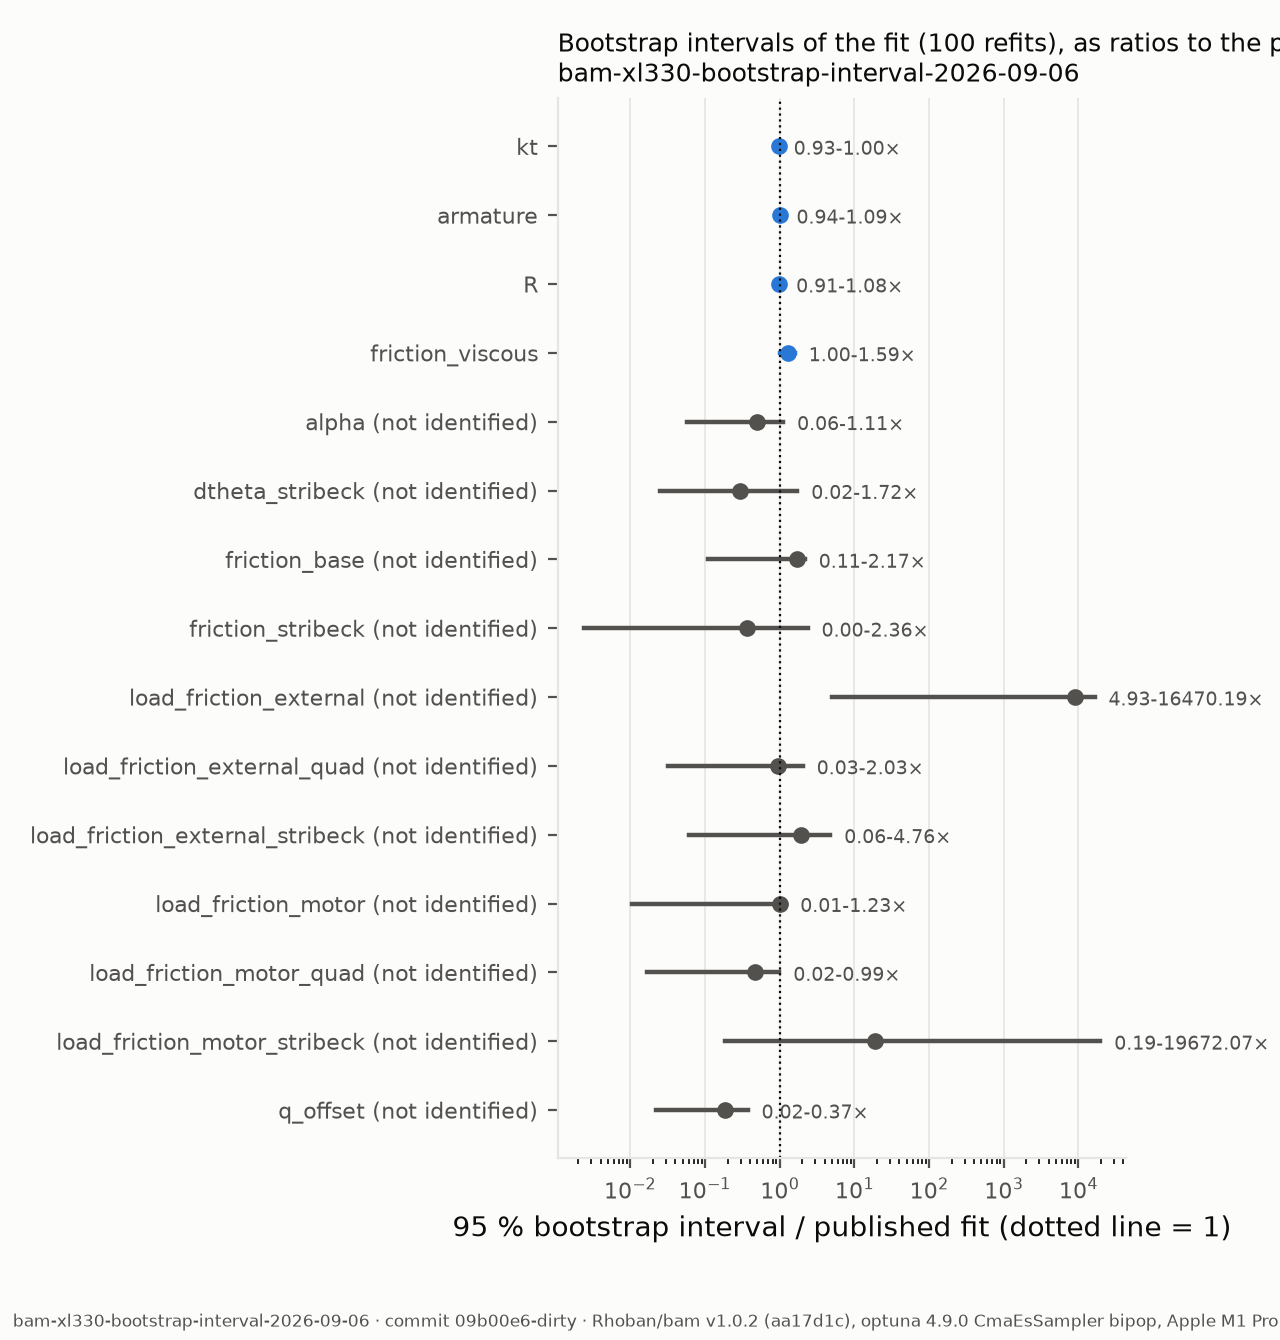

The data file committed next to this chart (first rows):
parameter, low, median, high, shipped, identified, plotted, rel_low, rel_median, rel_high
kt, 0.3416, 0.353, 0.3662, 0.366, True, True, 0.9333, 0.9644, 1.001
armature, 0.001707, 0.001844, 0.001972, 0.001808, True, True, 0.9443, 1.02, 1.091
R, 2.545, 2.778, 3.036, 2.811, True, True, 0.9054, 0.988, 1.08
friction_viscous, 0.005377, 0.006924, 0.00853, 0.00536, True, True, 1.003, 1.292, 1.592
alpha, 0.5001, 4.253, 9.658, 8.683, False, True, 0.05759, 0.4898, 1.112
dtheta_stribeck, 0.07096, 0.8362, 4.973, 2.89, False, True, 0.02455, 0.2893, 1.721
friction_base, 0.000526, 0.008044, 0.01034, 0.004771, False, True, 0.1102, 1.686, 2.168
friction_stribeck, 1.1e-05, 0.001678, 0.01106, 0.004676, False, True, 0.002352, 0.3588, 2.364
load_friction_external, 4.2e-05, 0.07634, 0.1403, 8.515871897059342e-06, False, True, 4.932, 8965, 16470
load_friction_external_quad, 0.000156, 0.004635, 0.009976, 0.004903, False, True, 0.03182, 0.9454, 2.035
load_friction_external_stribeck, 0.004897, 0.155, 0.3842, 0.08078, False, True, 0.06062, 1.919, 4.756
load_friction_motor, 0.002766, 0.2678, 0.3271, 0.2668, False, True, 0.01037, 1.004, 1.226
load_friction_motor_quad, 0.000165, 0.004662, 0.009869, 0.009972, False, True, 0.01655, 0.4675, 0.9896
load_friction_motor_stribeck, 2e-06, 0.000205, 0.2109, 1.0722918395099123e-05, False, True, 0.1865, 19.12, 19672
q_offset, 0.000602, 0.005031, 0.01008, 0.02711, False, True, 0.0222, 0.1856, 0.3716
